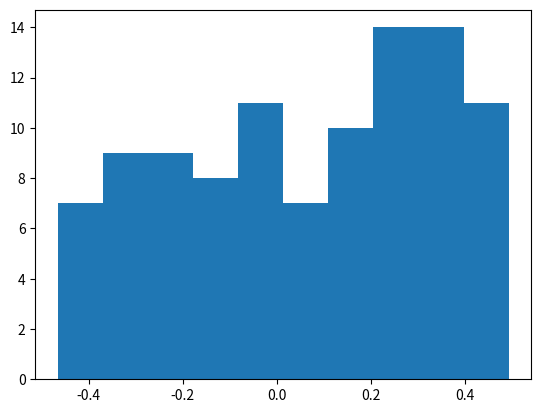

Write Python code to recreate this figure.

# Exerc. 01) a)

import matplotlib.pyplot as plt
import numpy as np

# create 100 values between 0 and 1
x = np.random.rand(100)
# do the values between -0.5 and 0.5
x = x - 0.5

print("values of x: ")
print(x)

plt.hist(x)

#a.clip(0,5)

plt.show()
